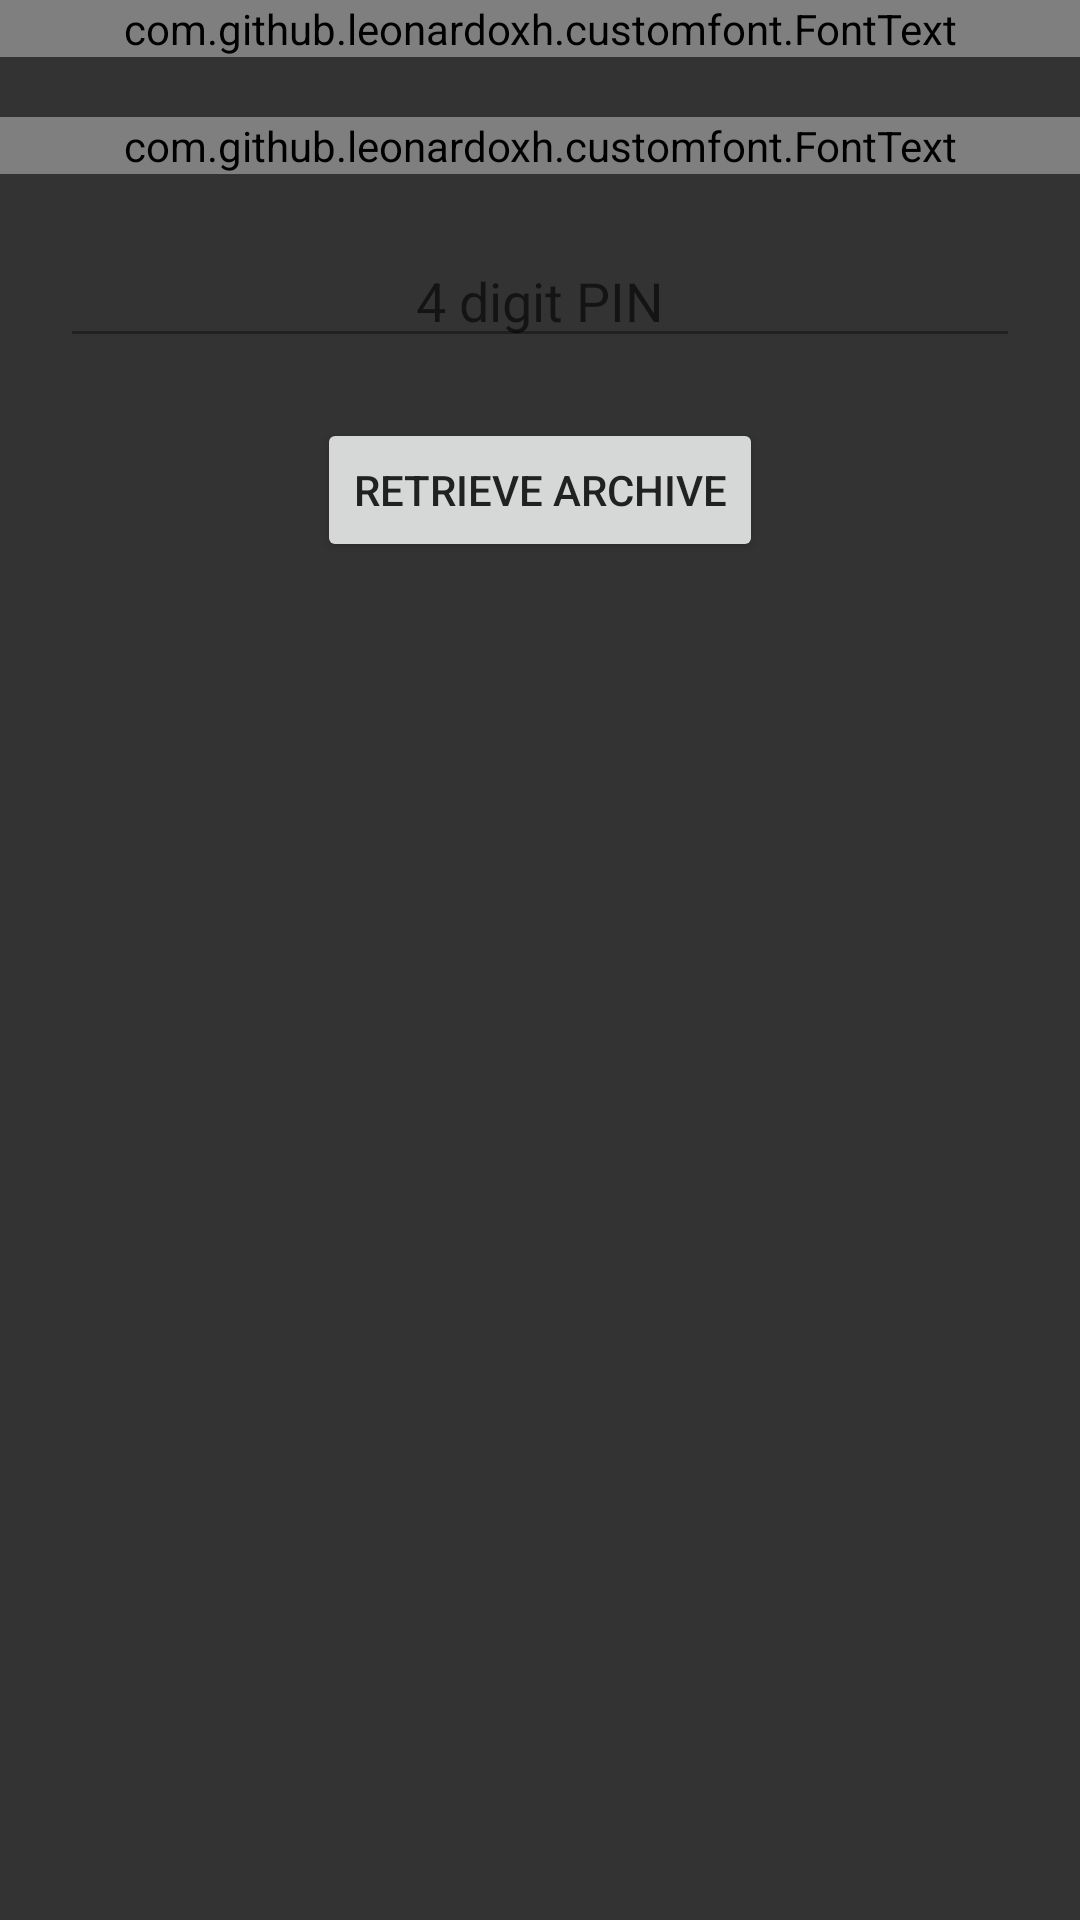

Here is an Android app screen rendered from its layout file. Give the layout XML and the strings, colors and styles it references.
<!-- AndroidManifest.xml: application theme AppTheme -->
<!-- res/layout/fragment_saved.xml -->
<?xml version="1.0" encoding="utf-8"?>
<LinearLayout xmlns:android="http://schemas.android.com/apk/res/android"
    xmlns:app="http://schemas.android.com/apk/res-auto"
    android:layout_width="match_parent"
    android:layout_height="match_parent"
    android:orientation="vertical">

    <com.github.leonardoxh.customfont.FontText
        android:id="@+id/title_txt"
        android:layout_width="match_parent"
        android:layout_height="wrap_content"
        android:gravity="center_horizontal"
        android:text="@string/saved_pages"
        android:textColor="@color/my_text"
        android:textSize="@dimen/textSizeHumongous"
        app:font="gridnik" />

    <com.github.leonardoxh.customfont.FontText
        android:id="@+id/enter_pin_txt"
        android:layout_width="match_parent"
        android:layout_height="wrap_content"
        android:layout_marginTop="@dimen/marginBig"
        android:gravity="center_horizontal"
        android:text="@string/enter_pin"
        android:textColor="@color/my_text"
        android:textSize="@dimen/textSizeHuge"
        app:font="gridnik" />

    <EditText
        android:id="@+id/userArchivePinTxt"
        android:layout_width="match_parent"
        android:layout_height="wrap_content"
        android:layout_marginLeft="@dimen/marginBig"
        android:layout_marginRight="@dimen/marginBig"
        android:layout_marginTop="@dimen/marginBig"
        android:gravity="center_horizontal"
        android:hint="@string/pin_hint"
        android:inputType="numberPassword"
        android:maxLength="4" />

    <Button
        android:id="@+id/btnRetrieveArchive"
        android:layout_width="wrap_content"
        android:layout_height="wrap_content"
        android:layout_gravity="center_horizontal"
        android:layout_marginTop="@dimen/marginBig"
        android:text="@string/retrieve_archive" />

    <ListView
        android:id="@+id/saved_list"
        android:layout_width="match_parent"
        android:layout_height="match_parent"
        android:layout_marginBottom="@dimen/marginSmall"
        android:layout_marginLeft="@dimen/marginSmall"
        android:layout_marginRight="@dimen/marginSmall" />

</LinearLayout>
<!-- resources referenced by this layout -->
<resources>
  <color name="my_text">#212121</color>
  <dimen name="marginBig">20dp</dimen>
  <dimen name="marginSmall">10dp</dimen>
  <dimen name="textSizeHuge">25sp</dimen>
  <dimen name="textSizeHumongous">30sp</dimen>
  <string name="enter_pin">Please enter 4 digit PIN inorder to access archive.</string>
  <string name="pin_hint">4 digit PIN</string>
  <string name="retrieve_archive">Retrieve Archive</string>
  <string name="saved_pages">Archive</string>
  <style name="AppTheme" parent="AppBaseTheme">
          
      </style>
  <style name="AppBaseTheme" parent="Base.Theme.ch">
          
      </style>
  <style name="Base.Theme.ch" parent="Theme.AppCompat.Light.NoActionBar">
  
          <item name="colorPrimary">@color/my_primary</item>
  
          
          <item name="colorPrimaryDark">@color/my_primary_dark</item>
  
          
          <item name="colorAccent">@color/my_accent</item>
  
          
          <item name="android:textColorPrimary">@color/my_black</item>
  
          
          <item name="android:textColorSecondary">@color/my_black</item>
  
  
          <item name="android:windowBackground">@color/window_background</item>
      </style>
  <color name="my_primary">#f5f5f5</color>
  <color name="my_primary_dark">#9E9E9E</color>
  <color name="my_accent">#B39DDB</color>
  <color name="my_black">#212121</color>
  <color name="window_background">#CC000000</color>
</resources>
